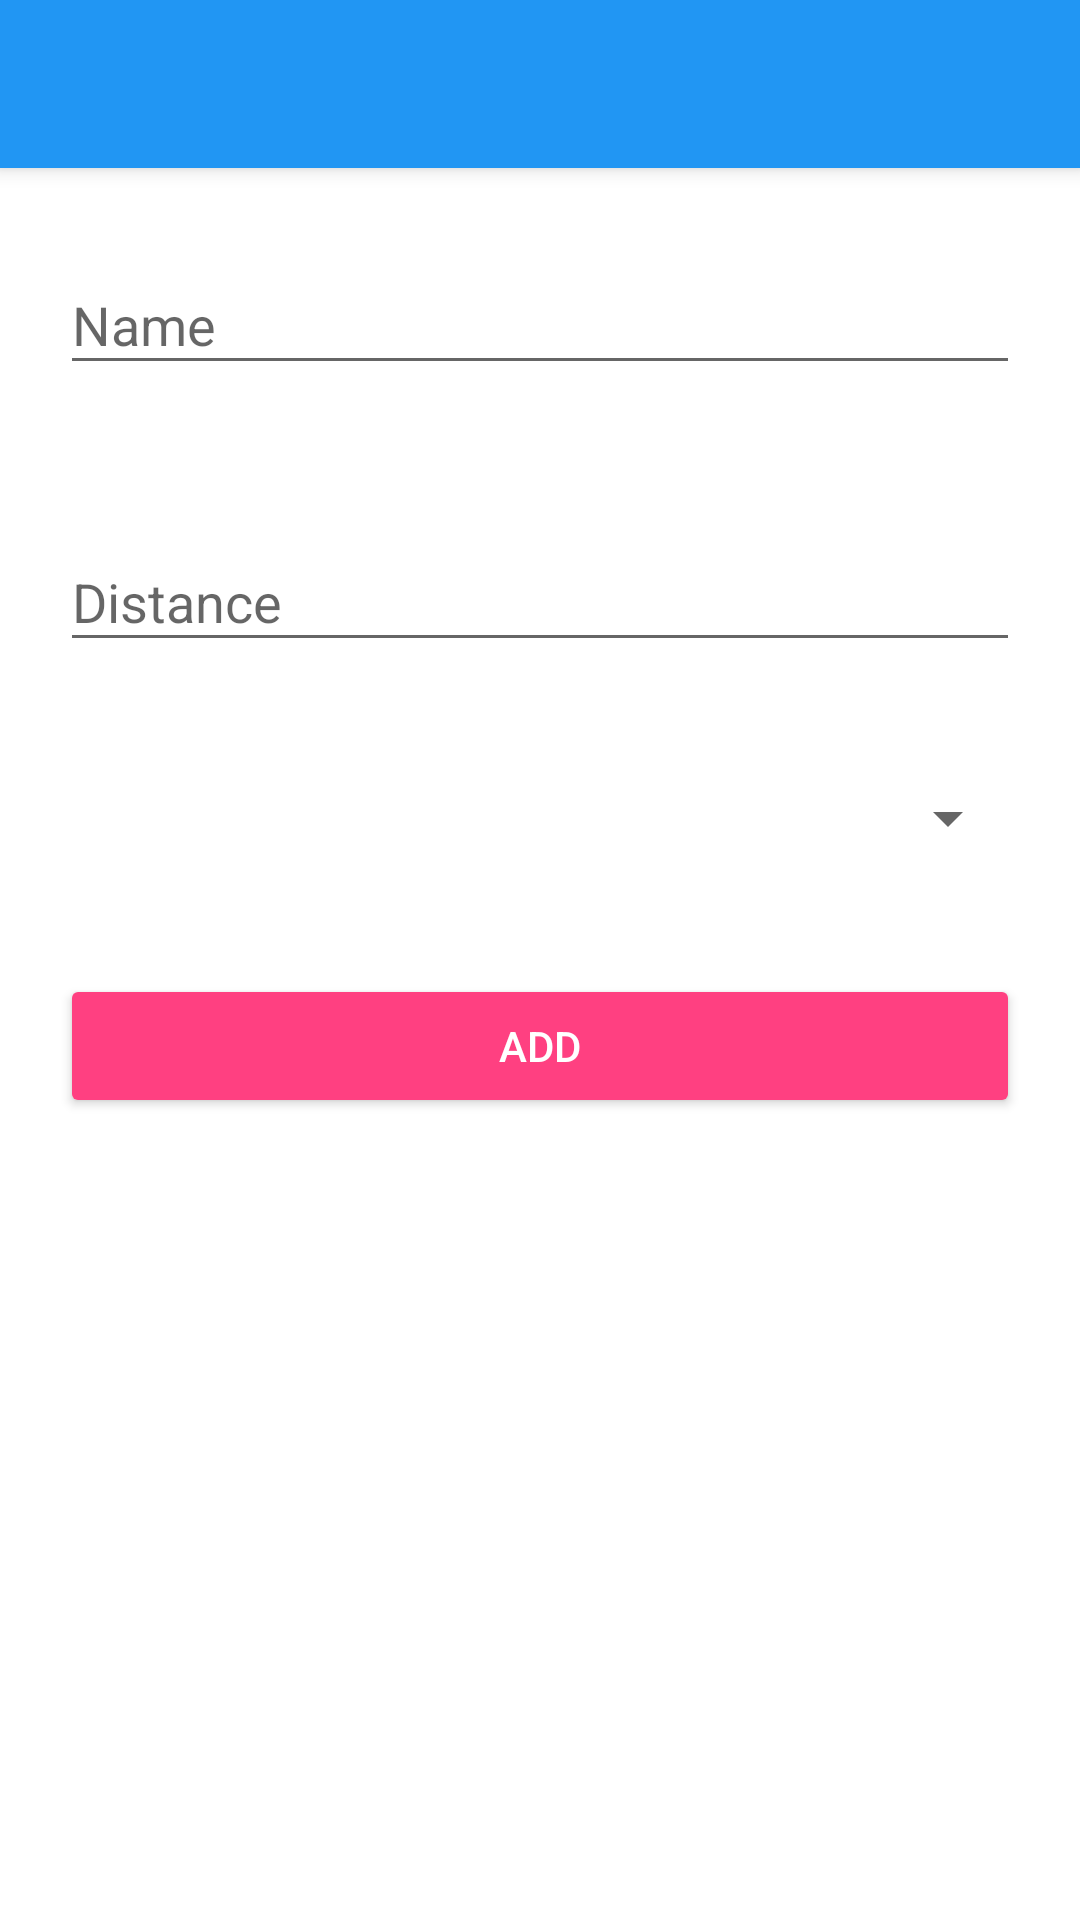

Here is an Android app screen rendered from its layout file. Give the layout XML and the strings, colors and styles it references.
<!-- AndroidManifest.xml: application theme AppTheme -->
<!-- res/layout/activity_add_goal.xml -->
<?xml version="1.0" encoding="utf-8"?>
<android.support.design.widget.CoordinatorLayout xmlns:android="http://schemas.android.com/apk/res/android"
    xmlns:app="http://schemas.android.com/apk/res-auto"
    android:orientation="vertical"
    android:layout_width="match_parent"
    android:layout_height="match_parent"
    android:fitsSystemWindows="true"
    android:theme="@style/AppTheme.NoActionBar">

    <android.support.design.widget.AppBarLayout
        android:layout_width="match_parent"
        android:layout_height="wrap_content"
        android:theme="@style/AppTheme.AppBarOverlay">

        <android.support.v7.widget.Toolbar
            android:id="@+id/toolbar"
            android:layout_width="match_parent"
            android:layout_height="?attr/actionBarSize"
            android:background="?attr/colorPrimary"
            app:popupTheme="@style/AppTheme.PopupOverlay" />
    </android.support.design.widget.AppBarLayout>

    <FrameLayout xmlns:android="http://schemas.android.com/apk/res/android"
        xmlns:app="http://schemas.android.com/apk/res-auto"
        xmlns:tools="http://schemas.android.com/tools"
        android:id="@+id/content_main"
        android:layout_width="match_parent"
        android:layout_height="match_parent"
        app:layout_behavior="@string/appbar_scrolling_view_behavior"
        tools:context="site.gbdev.walkandgoal.ui.AddProgressActivity"
        android:layout_weight="1"
        android:background="#FFFFFF">

        <LinearLayout
            android:layout_width="match_parent"
            android:layout_height="match_parent"
            android:orientation="vertical">

            <android.support.design.widget.TextInputLayout
                android:id="@+id/input_layout_name"
                android:layout_width="match_parent"
                android:layout_height="wrap_content"
                android:layout_margin="20dp">

                <android.support.design.widget.TextInputEditText
                    android:id="@+id/input_name"
                    android:layout_width="match_parent"
                    android:layout_height="wrap_content"
                    android:maxLength="40"
                    android:hint="@string/form_label_name" />
            </android.support.design.widget.TextInputLayout>

            <android.support.design.widget.TextInputLayout
                android:id="@+id/input_layout_distance"
                android:layout_width="match_parent"
                android:layout_height="wrap_content"
                android:layout_margin="20dp">

                <android.support.design.widget.TextInputEditText
                    android:id="@+id/input_distance"
                    android:layout_width="match_parent"
                    android:layout_height="wrap_content"
                    android:inputType="numberDecimal"
                    android:maxLength="9"
                    android:hint="@string/form_label_distance" />
            </android.support.design.widget.TextInputLayout>

            <Spinner
                android:id="@+id/spinner_units"
                android:layout_width="fill_parent"
                android:layout_height="wrap_content"
                android:layout_margin="20dp"/>

            <Button
                android:layout_width="match_parent"
                android:layout_height="wrap_content"
                android:id="@+id/button_add"
                android:theme="@style/ColoredButton"
                android:layout_margin="20dp"
                android:text="@string/button_add"
                android:textColor="@android:color/white"/>

        </LinearLayout>
    </FrameLayout>

</android.support.design.widget.CoordinatorLayout>
<!-- resources referenced by this layout -->
<resources>
  <string name="button_add">ADD</string>
  <string name="form_label_distance">Distance</string>
  <string name="form_label_name">Name</string>
  <style name="AppTheme.AppBarOverlay" parent="ThemeOverlay.AppCompat.Dark.ActionBar" />
  <style name="AppTheme.NoActionBar">
          <item name="windowActionBar">false</item>
          <item name="windowNoTitle">true</item>
      </style>
  <style name="AppTheme.PopupOverlay" parent="ThemeOverlay.AppCompat.Light" />
  <style name="ColoredButton" parent="Widget.AppCompat.Button">
          <item name="colorButtonNormal">@color/colorAccent</item>
      </style>
  <style name="AppTheme" parent="Theme.AppCompat.Light.DarkActionBar">
          
          <item name="colorPrimary">@color/colorPrimary</item>
          <item name="colorPrimaryDark">@color/colorPrimaryDark</item>
          <item name="colorAccent">@color/colorAccent</item>
      </style>
  <color name="colorAccent">#FF4081</color>
  <color name="colorPrimary">#2196F3</color>
  <color name="colorPrimaryDark">#1976D2</color>
</resources>
